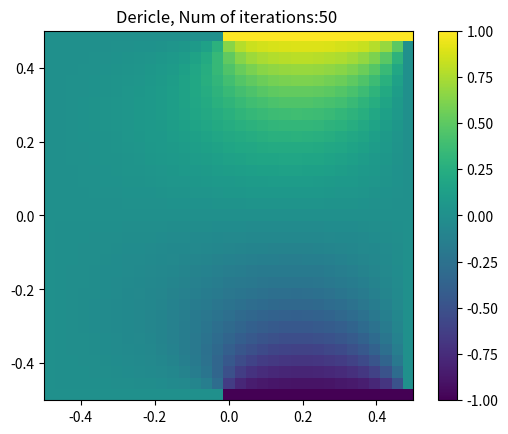
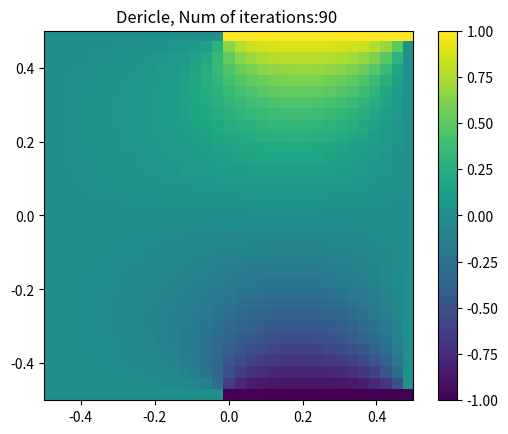

Here is the Python script that generated these plots, in order:
import matplotlib.pyplot as plt
import numpy as np
import time

def apply_boundries (field):
    field[0,:] = 0;  field[-1,:] = 0;
    field[0,2**4: 2**6] = 1; field[-1,2**4 :2**6] = -1; field[1:-1,0] = 0; field[1:-1,-1] = 0;
    return  field


def gauss_seidel (field): 
    Nx, Ny = field.shape
    for i in range(1,Nx-1):
        for j in range(1,Ny-1):
            field[i,j] = 1/4 * (field[i+1,j] + field[i-1,j] + field[i,j+1] + field[i,j-1])
    field = apply_boundries (field)
    
    return field


def laplace_residuals (field):
    r = np.zeros_like(field)
    r[1:-1, 1:-1] = (field[2:, 1:-1] + field[:-2, 1:-1] + field[1:-1, 2:] + field[1:-1, :-2] - 4.0 * field[1:-1, 1:-1])
    
    return r
 

def restrict_residual (r):
    # r represents the residuals of finer grid
    Nx, Ny = (np.array(r.shape)+ 1)  / 2
    Nx = int(Nx); Ny = int(Ny)
    R = np.zeros([Nx,Ny])
    for I in range (1,Nx-1):
        for J in range (1,Ny-1):
            i = 2*I
            j = 2*J
            R[I,J] = 1/4 * (r [i,j] + r [i,j-1] + r [i-1,j] + r [i-1,j-1])
    r[0,:] = 0; r[-1,:] = 0; r[:,0] = 0; r[:,-1] = 0;
    
    return R
    

def gauss_seidel_residuals(R,N):
    
    # r : residuals
    # N : number of iterations
    Nx,Ny = R.shape
    
    e = np.zeros_like(R)
    for n in range (N):
        for i in range (1,Nx-1):
            for j in range (1,Ny-1):
                e[i,j] = 1/4 * (e[i+1,j] + e[i-1,j] + e[i,j+1] + e[i,j-1] + R[i,j])
        
    e[0, :] = 0.0; e[-1, :] = 0.0; e[:, 0] = 0.0; e[:, -1] = 0.0;
    
    return e
        
    
def prolongate_correction(e_coarse):
    Nx_coarse,Ny_coarse = e_coarse.shape
    Nx_fine = Nx_coarse * 2 -1
    Ny_fine = Ny_coarse * 2 -1
    e_fine = np.zeros([Nx_fine, Ny_fine])
    

    for I in range(Nx_coarse):
        for J in range(Ny_coarse):

            i = 2 * I
            j = 2 * J

            # 1. Coincident coarse/fine point
            e_fine[i, j] = e_coarse[I, J]

            # 2. Interpolation in x direction
            # f(x) = (f(2) -f(1)) / (x2-x1) * (x-x1) + f(1)  
            # The distance between x2 and x1 is 2, and between x to x1 is 1
            # f(x) = f(2) - f(1) / 2 * (1) +f(1) = (f(2) +f(1)) / 2
            if I < Nx_coarse - 1:
                e_fine[i + 1, j] = 0.5 * (
                    e_coarse[I, J]
                    + e_coarse[I + 1, J]
                )

            # 3. Interpolation in y direction
            if J < Ny_coarse - 1:
                e_fine[i, j + 1] = 0.5 * (
                    e_coarse[I, J]
                    + e_coarse[I, J + 1]
                )

            # 4. Bilinear interpolation at cell center
            if I < Nx_coarse - 1 and J < Ny_coarse - 1:
                e_fine[i + 1, j + 1] = 0.25 * (
                    e_coarse[I, J]
                    + e_coarse[I + 1, J]
                    + e_coarse[I, J + 1]
                    + e_coarse[I + 1, J + 1]
                )

    # Correction has zero Dirichlet boundary values
    e_fine[0, :] = 0.0; e_fine[-1, :] = 0.0; e_fine[:, 0] = 0.0; e_fine[:, -1] = 0.0

    return e_fine
    




def restrict_field(field):
    Nx, Ny = field.shape
    ie_swips = 4
    fe_swips = 10
    r = []; e = []
        
    r.append(laplace_residuals(field))
    while Nx>3 or Ny>3:
        r_finer = r[-1]
        r_coarser = restrict_residual(r_finer)
        e_coarser = gauss_seidel_residuals(r_coarser,ie_swips)
        r_coarser_new = r_coarser - laplace_residuals(e_coarser)
       
        r.append(r_coarser_new)
        e.append(e_coarser)
        Nx, Ny = np.array(r_coarser_new.shape)
    
    # here the grid size is 3
    e_coarsest = gauss_seidel_residuals(r[-1],fe_swips);
    r_coarsest = r_coarser - laplace_residuals(e_coarsest)
    
    r[-1]=(r_coarsest)
    e[-1]=(e_coarsest)
    return r, e

def field_smother(field,gs_swips):
    
    for i in range(gs_swips):
        field = gauss_seidel(field)
    field = apply_boundries(field)
    return field
    

def prolongate_field(e, field):
    # Go from the coarsest correction upward
    for level in range(len(e) - 2, -1, -1):
        finer_correction = prolongate_correction(e[level + 1])

        # Add the correction to the current level
        e[level] = e[level] + finer_correction

    # Transfer the finest correction to field
    field = field + prolongate_correction(e[0])

    # Restore the physical boundary conditions
    field = apply_boundries(field)
   

    return field




def  laplace_func (field, P):
    Nx, Ny = np.array(field.shape)
    eps = 1;
    treshhold = 1e-6
    count = 0 
    max_round = 10000
    gs_swips = 5 # gauss-seidle swips befor start mutigrid

    
    while eps > treshhold and count<=max_round:
        field_prev = np.copy(field)
        count+=1
        
        field_smother(field,gs_swips)
        r, e  = restrict_field(field)
        field = prolongate_field (e, field)
        field = field_smother(field,gs_swips)
      
        if count % 5 == 0:
            eps = np.max(np.abs(laplace_residuals(field)))
            print (eps)
    plt.imshow(field,extent=[-1/2, 1/2, -1/2, 1/2]); plt.colorbar(); 
    plt.title (f'Dericle, Num of iterations:{count} ') 
    plt.show()
    print (count)
    # print(phinew)
    
    return field
        



def get_elctric_potential(Nx = 2**6+1, Ny = 2**6+1, V0_V = 1):
    phi0 = np.random.rand(Nx,Ny) # [raws,colmns]
    phi0 = apply_boundries (phi0)
    phi = laplace_func (phi0, V0_V)
    return phi
    

def get_magnetic_potential(Nx = 2**6+1, Ny = 2**6+1, B0_T = 0.5):
    mu0 = 4.0 * np.pi * 1e-7
    B0_T = 0.5       # Tesla
    D_m = 0.01       # m
    delta_psi_A = B0_T * D_m / mu0
    
    psi0 = np.random.rand(Nx,Ny) # [raws,colmns]
    psi0 = apply_boundries (psi0)
    psi0 = psi0 * delta_psi_A
    psi = laplace_func (psi0, B0_T)
    
    
    return psi



if __name__ == "__main__":
    plt.close('all')
    Nx = 2**5+1; Ny = 2**5+1;
    V0 = 10
    B0 = 0.5
    plt.figure()
    phi = get_elctric_potential  (Nx = Nx, Ny = Ny,V0_V = V0)
    plt.figure()
    psi = get_magnetic_potential (Nx = Nx, Ny = Ny,B0_T = B0)
